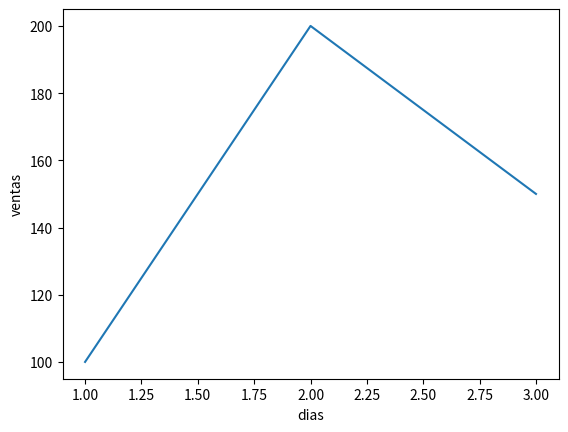

The matplotlib source for this figure:
import seaborn as sns
import pandas as pd
import matplotlib.pyplot as plt

df = pd.DataFrame({
    "dias": [1,2,3],
    "ventas": [100,200,150]
})

sns.lineplot(data=df, x="dias", y="ventas")

plt.show()
